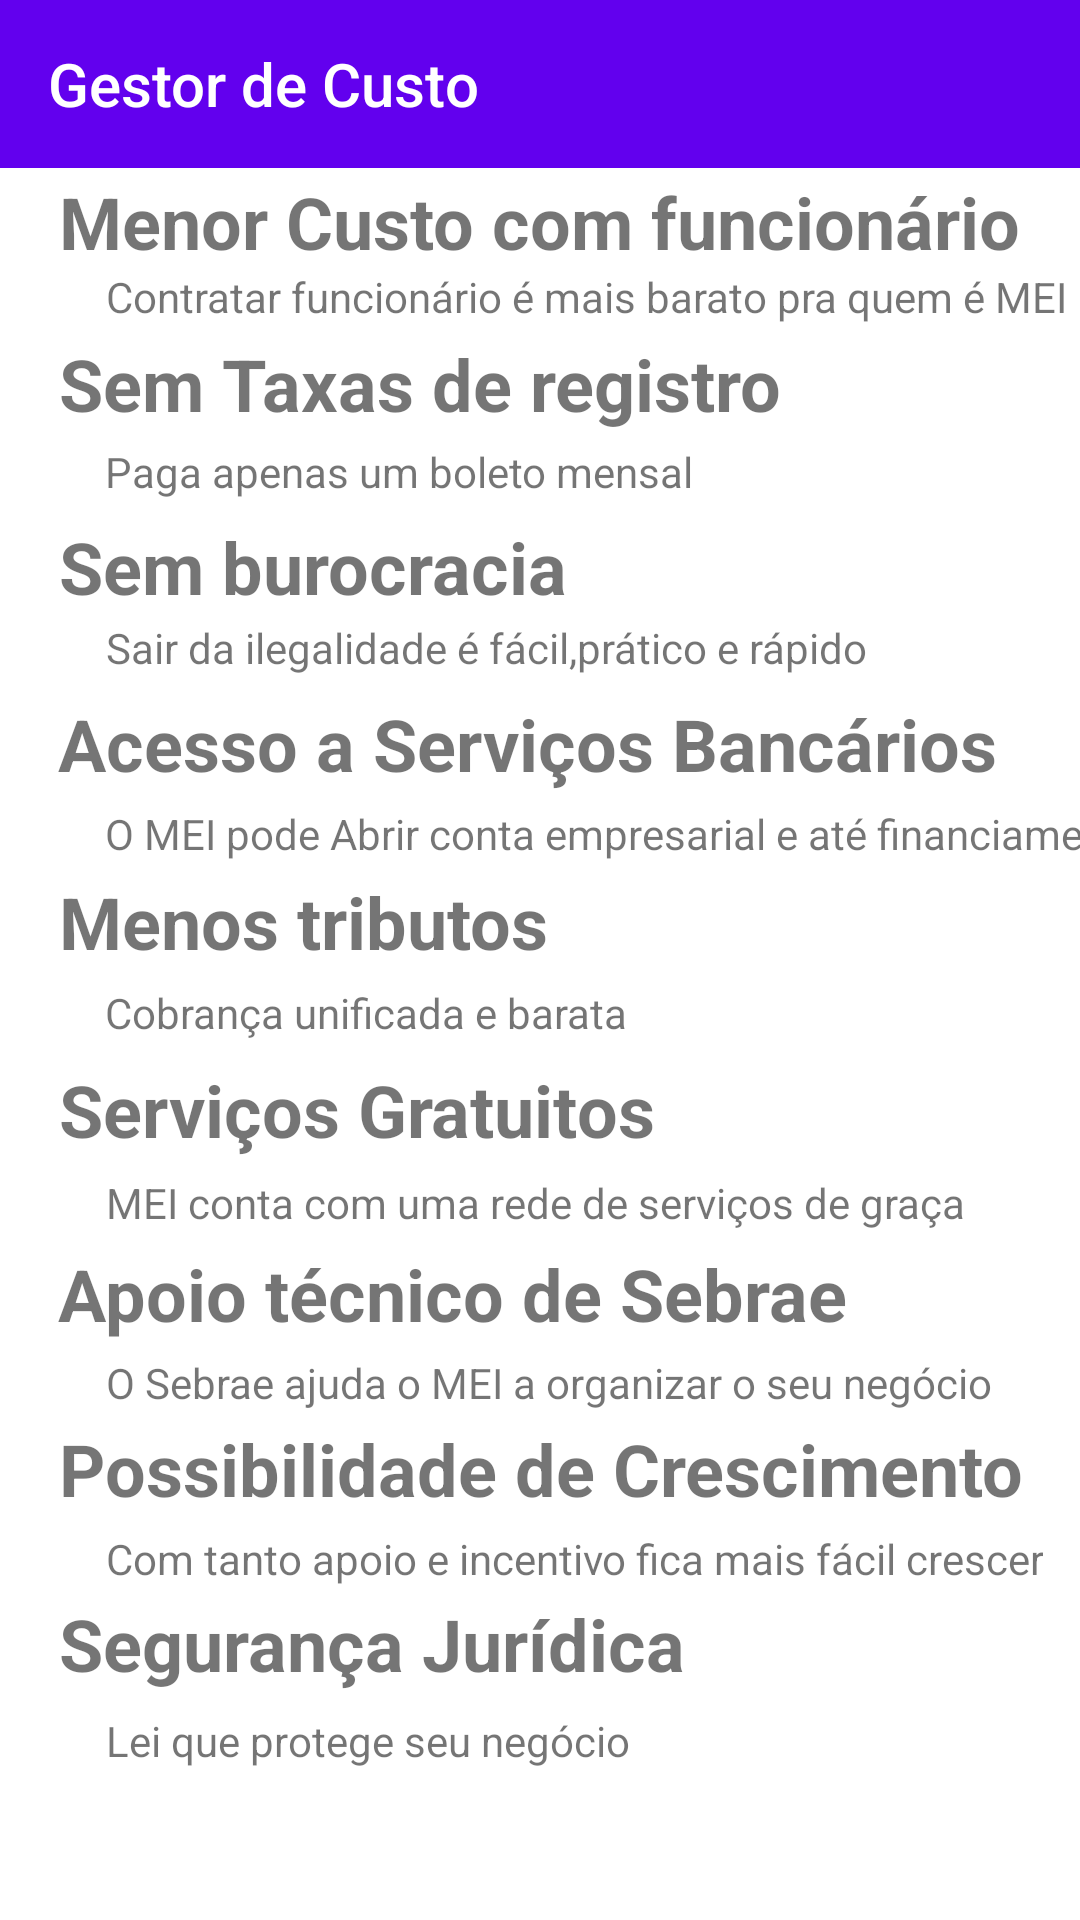

Android layout source for this screen:
<!-- AndroidManifest.xml: application theme Theme.GestorDeCusto -->
<!-- res/layout/activity_beneficio_informacao.xml -->
<?xml version="1.0" encoding="utf-8"?>
<androidx.drawerlayout.widget.DrawerLayout
    xmlns:android="http://schemas.android.com/apk/res/android"
    xmlns:app="http://schemas.android.com/apk/res-auto"
    xmlns:tools="http://schemas.android.com/tools"
    android:id="@+id/drawer_layout"
    android:layout_width="match_parent"
    android:layout_height="match_parent"
    android:fitsSystemWindows="true"
    tools:openDrawer="start"
    tools:context=".activity.BeneficioInformacaoActivity">


  <androidx.constraintlayout.widget.ConstraintLayout
      android:layout_width="match_parent"
      android:layout_height="match_parent">

    <TextView

        android:layout_width="wrap_content"
        android:layout_height="wrap_content"
        android:gravity="center"
        android:text="Menor Custo com funcionário"
        android:textSize="24sp"
        android:textStyle="bold"
        app:layout_constraintBottom_toBottomOf="parent"
        app:layout_constraintStart_toStartOf="@+id/textView11"
        app:layout_constraintTop_toTopOf="parent"
        app:layout_constraintVertical_bias="0.095" />

    <TextView

        android:layout_width="wrap_content"
        android:layout_height="wrap_content"
        android:gravity="center"
        android:text="Contratar funcionário é mais barato pra quem é MEI"
        android:textSize="14sp"
        app:layout_constraintBottom_toBottomOf="parent"
        app:layout_constraintStart_toStartOf="@+id/textView19"
        app:layout_constraintTop_toTopOf="parent"
        app:layout_constraintVertical_bias="0.144" />

    <TextView

        android:id="@+id/textView11"
        android:layout_width="wrap_content"
        android:layout_height="wrap_content"
        android:gravity="center"
        android:text="Sem Taxas de registro"
        android:textSize="24sp"
        android:textStyle="bold"
        app:layout_constraintBottom_toBottomOf="parent"
        app:layout_constraintStart_toStartOf="@+id/textView10"
        app:layout_constraintTop_toTopOf="parent"
        app:layout_constraintVertical_bias="0.184" />

    <TextView

        android:id="@+id/textView19"
        android:layout_width="wrap_content"
        android:layout_height="wrap_content"
        android:gravity="center"
        android:text="Paga apenas um boleto mensal"
        android:textSize="14sp"
        app:layout_constraintBottom_toBottomOf="parent"
        app:layout_constraintStart_toStartOf="@+id/textView18"
        app:layout_constraintTop_toTopOf="parent"
        app:layout_constraintVertical_bias="0.238" />

    <TextView

        android:id="@+id/textView10"
        android:layout_width="wrap_content"
        android:layout_height="wrap_content"
        android:gravity="center"
        android:text="Sem burocracia"
        android:textSize="24sp"
        android:textStyle="bold"
        app:layout_constraintBottom_toBottomOf="parent"
        app:layout_constraintStart_toStartOf="@+id/textView9"
        app:layout_constraintTop_toTopOf="parent"
        app:layout_constraintVertical_bias="0.284" />

    <TextView

        android:id="@+id/textView18"
        android:layout_width="wrap_content"
        android:layout_height="wrap_content"
        android:gravity="center"
        android:text="Sair da ilegalidade é fácil,prático e rápido"
        android:textSize="14sp"
        app:layout_constraintBottom_toBottomOf="parent"
        app:layout_constraintStart_toStartOf="@+id/textView17"
        app:layout_constraintTop_toTopOf="parent"
        app:layout_constraintVertical_bias="0.332" />

    <TextView

        android:id="@+id/textView9"
        android:layout_width="wrap_content"
        android:layout_height="wrap_content"
        android:gravity="center"
        android:text="Acesso a Serviços Bancários"
        android:textSize="24sp"
        android:textStyle="bold"
        app:layout_constraintBottom_toBottomOf="parent"
        app:layout_constraintStart_toStartOf="@+id/textView8"
        app:layout_constraintTop_toTopOf="parent"
        app:layout_constraintVertical_bias="0.381" />

    <TextView

        android:id="@+id/textView17"
        android:layout_width="wrap_content"
        android:layout_height="wrap_content"
        android:gravity="center"
        android:text="O MEI pode Abrir conta empresarial e até financiamento"
        android:textSize="14sp"
        app:layout_constraintBottom_toBottomOf="parent"
        app:layout_constraintStart_toStartOf="@+id/textView16"
        app:layout_constraintTop_toTopOf="parent"
        app:layout_constraintVertical_bias="0.432" />

    <TextView

        android:id="@+id/textView8"
        android:layout_width="wrap_content"
        android:layout_height="wrap_content"
        android:gravity="center"
        android:text="Menos tributos"
        android:textSize="24sp"
        android:textStyle="bold"
        app:layout_constraintBottom_toBottomOf="parent"
        app:layout_constraintStart_toStartOf="@+id/textView7"
        app:layout_constraintTop_toTopOf="parent"
        app:layout_constraintVertical_bias="0.479" />

    <TextView

        android:id="@+id/textView16"
        android:layout_width="wrap_content"
        android:layout_height="wrap_content"
        android:gravity="center"
        android:text="Cobrança unificada e barata"
        android:textSize="14sp"
        app:layout_constraintBottom_toBottomOf="parent"
        app:layout_constraintStart_toStartOf="@+id/textView15"
        app:layout_constraintTop_toTopOf="parent"
        app:layout_constraintVertical_bias="0.528" />

    <TextView

        android:id="@+id/textView7"
        android:layout_width="wrap_content"
        android:layout_height="wrap_content"
        android:gravity="center"
        android:text="Serviços Gratuitos"
        android:textSize="24sp"
        android:textStyle="bold"
        app:layout_constraintBottom_toBottomOf="parent"
        app:layout_constraintStart_toStartOf="@+id/textView6"
        app:layout_constraintTop_toTopOf="parent"
        app:layout_constraintVertical_bias="0.582" />

    <TextView

        android:id="@+id/textView15"
        android:layout_width="wrap_content"
        android:layout_height="wrap_content"
        android:gravity="center"
        android:text="MEI conta com uma rede de serviços de graça"
        android:textSize="14sp"
        app:layout_constraintBottom_toBottomOf="parent"
        app:layout_constraintStart_toStartOf="@+id/textView14"
        app:layout_constraintTop_toTopOf="parent"
        app:layout_constraintVertical_bias="0.63" />

    <TextView

        android:id="@+id/textView5"
        android:layout_width="wrap_content"
        android:layout_height="wrap_content"
        android:gravity="center"
        android:text="Possibilidade de Crescimento"
        android:textSize="24sp"
        android:textStyle="bold"
        app:layout_constraintBottom_toBottomOf="parent"
        app:layout_constraintStart_toStartOf="@+id/textView3"
        app:layout_constraintTop_toTopOf="parent"
        app:layout_constraintVertical_bias="0.779" />

    <TextView

        android:id="@+id/textView6"
        android:layout_width="wrap_content"
        android:layout_height="wrap_content"
        android:gravity="center"
        android:text="Apoio técnico de Sebrae"
        android:textSize="24sp"
        android:textStyle="bold"
        app:layout_constraintBottom_toBottomOf="parent"
        app:layout_constraintStart_toStartOf="@+id/textView5"
        app:layout_constraintTop_toTopOf="parent"
        app:layout_constraintVertical_bias="0.683" />

    <TextView

        android:id="@+id/textView14"
        android:layout_width="wrap_content"
        android:layout_height="wrap_content"
        android:gravity="center"
        android:text="O Sebrae ajuda o MEI a organizar o seu negócio"
        android:textSize="14sp"
        app:layout_constraintBottom_toBottomOf="parent"
        app:layout_constraintStart_toStartOf="@+id/textView13"
        app:layout_constraintTop_toTopOf="parent"
        app:layout_constraintVertical_bias="0.727" />

    <TextView

        android:id="@+id/textView13"
        android:layout_width="wrap_content"
        android:layout_height="wrap_content"
        android:gravity="center"
        android:text="Com tanto apoio e incentivo fica mais fácil crescer"
        android:textSize="14sp"
        app:layout_constraintBottom_toBottomOf="parent"
        app:layout_constraintStart_toStartOf="@+id/textView12"
        app:layout_constraintTop_toTopOf="parent"
        app:layout_constraintVertical_bias="0.821" />

    <TextView

        android:id="@+id/textView3"
        android:layout_width="wrap_content"
        android:layout_height="wrap_content"
        android:gravity="center"
        android:text="Segurança Jurídica"
        android:textSize="24sp"
        android:textStyle="bold"
        app:layout_constraintBottom_toBottomOf="parent"
        app:layout_constraintEnd_toEndOf="parent"
        app:layout_constraintHorizontal_bias="0.128"
        app:layout_constraintStart_toStartOf="parent"
        app:layout_constraintTop_toTopOf="parent"
        app:layout_constraintVertical_bias="0.875" />

    <TextView

        android:id="@+id/textView12"
        android:layout_width="wrap_content"
        android:layout_height="wrap_content"
        android:gravity="center"
        android:text="Lei que protege seu negócio"
        android:textSize="14sp"
        app:layout_constraintBottom_toBottomOf="parent"
        app:layout_constraintEnd_toEndOf="parent"
        app:layout_constraintHorizontal_bias="0.188"
        app:layout_constraintStart_toStartOf="parent"
        app:layout_constraintTop_toTopOf="parent"
        app:layout_constraintVertical_bias="0.919" />


  </androidx.constraintlayout.widget.ConstraintLayout>
  
  <include
      layout="@layout/content_main"
      android:layout_width="match_parent"
      android:layout_height="match_parent"/>

  <com.google.android.material.navigation.NavigationView
      android:id="@+id/nav_view"
      android:layout_width="wrap_content"
      android:layout_height="match_parent"
      android:layout_gravity="start"
      android:fitsSystemWindows="true"
      app:headerLayout="@layout/nav_header"
      app:menu="@menu/nav_menu"/>
  
</androidx.drawerlayout.widget.DrawerLayout>
<!-- res/layout/content_main.xml (included above) -->
<?xml version="1.0" encoding="utf-8"?>
<LinearLayout xmlns:android="http://schemas.android.com/apk/res/android"
    xmlns:app="http://schemas.android.com/apk/res-auto"
    android:orientation="vertical"
    android:layout_width="match_parent"
    android:layout_height="match_parent">

    <com.google.android.material.appbar.AppBarLayout
        android:layout_height="wrap_content"
        android:layout_width="match_parent"
        android:theme="@style/ThemeOverlay.AppCompat.Dark.ActionBar">

        <androidx.appcompat.widget.Toolbar
            android:id="@+id/toolbar"
            android:layout_width="match_parent"
            android:layout_height="?attr/actionBarSize"
            android:background="?attr/colorPrimary"
            app:popupTheme="@style/ThemeOverlay.AppCompat.Light">
            <LinearLayout
                android:layout_width="match_parent"
                android:layout_height="match_parent"
                android:orientation="horizontal"
                android:gravity="center_vertical">
                <TextView
                    android:layout_width="wrap_content"
                    android:layout_height="wrap_content"
                    android:text="Gestor de Custo"
                    android:textColor="#FFFFFF"
                    style="@style/TextAppearance.AppCompat.Widget.ActionBar.Title"/>
            </LinearLayout>
        </androidx.appcompat.widget.Toolbar>

    </com.google.android.material.appbar.AppBarLayout>


</LinearLayout>
<!-- resources referenced by this layout -->
<resources>
  <style name="Theme.GestorDeCusto" parent="Theme.MaterialComponents.DayNight.DarkActionBar">
          
          <item name="colorPrimary">@color/purple_500</item>
          <item name="colorPrimaryVariant">@color/purple_700</item>
          <item name="colorOnPrimary">@color/white</item>
          
          <item name="colorSecondary">@color/teal_200</item>
          <item name="colorSecondaryVariant">@color/teal_700</item>
          <item name="colorOnSecondary">@color/black</item>
          
          <item name="android:statusBarColor" tools:targetApi="l">?attr/colorPrimaryVariant</item>
          
      </style>
  <!-- not gathered from this repository: default colours our renderer supplied (Android Studio template values) -->
  <color name="purple_500">#FF6200EE</color>
  <color name="purple_700">#FF3700B3</color>
  <color name="teal_200">#FF03DAC5</color>
  <color name="teal_700">#FF018786</color>
  <color name="black">#FF000000</color>
  <color name="white">#FFFFFFFF</color>
</resources>
